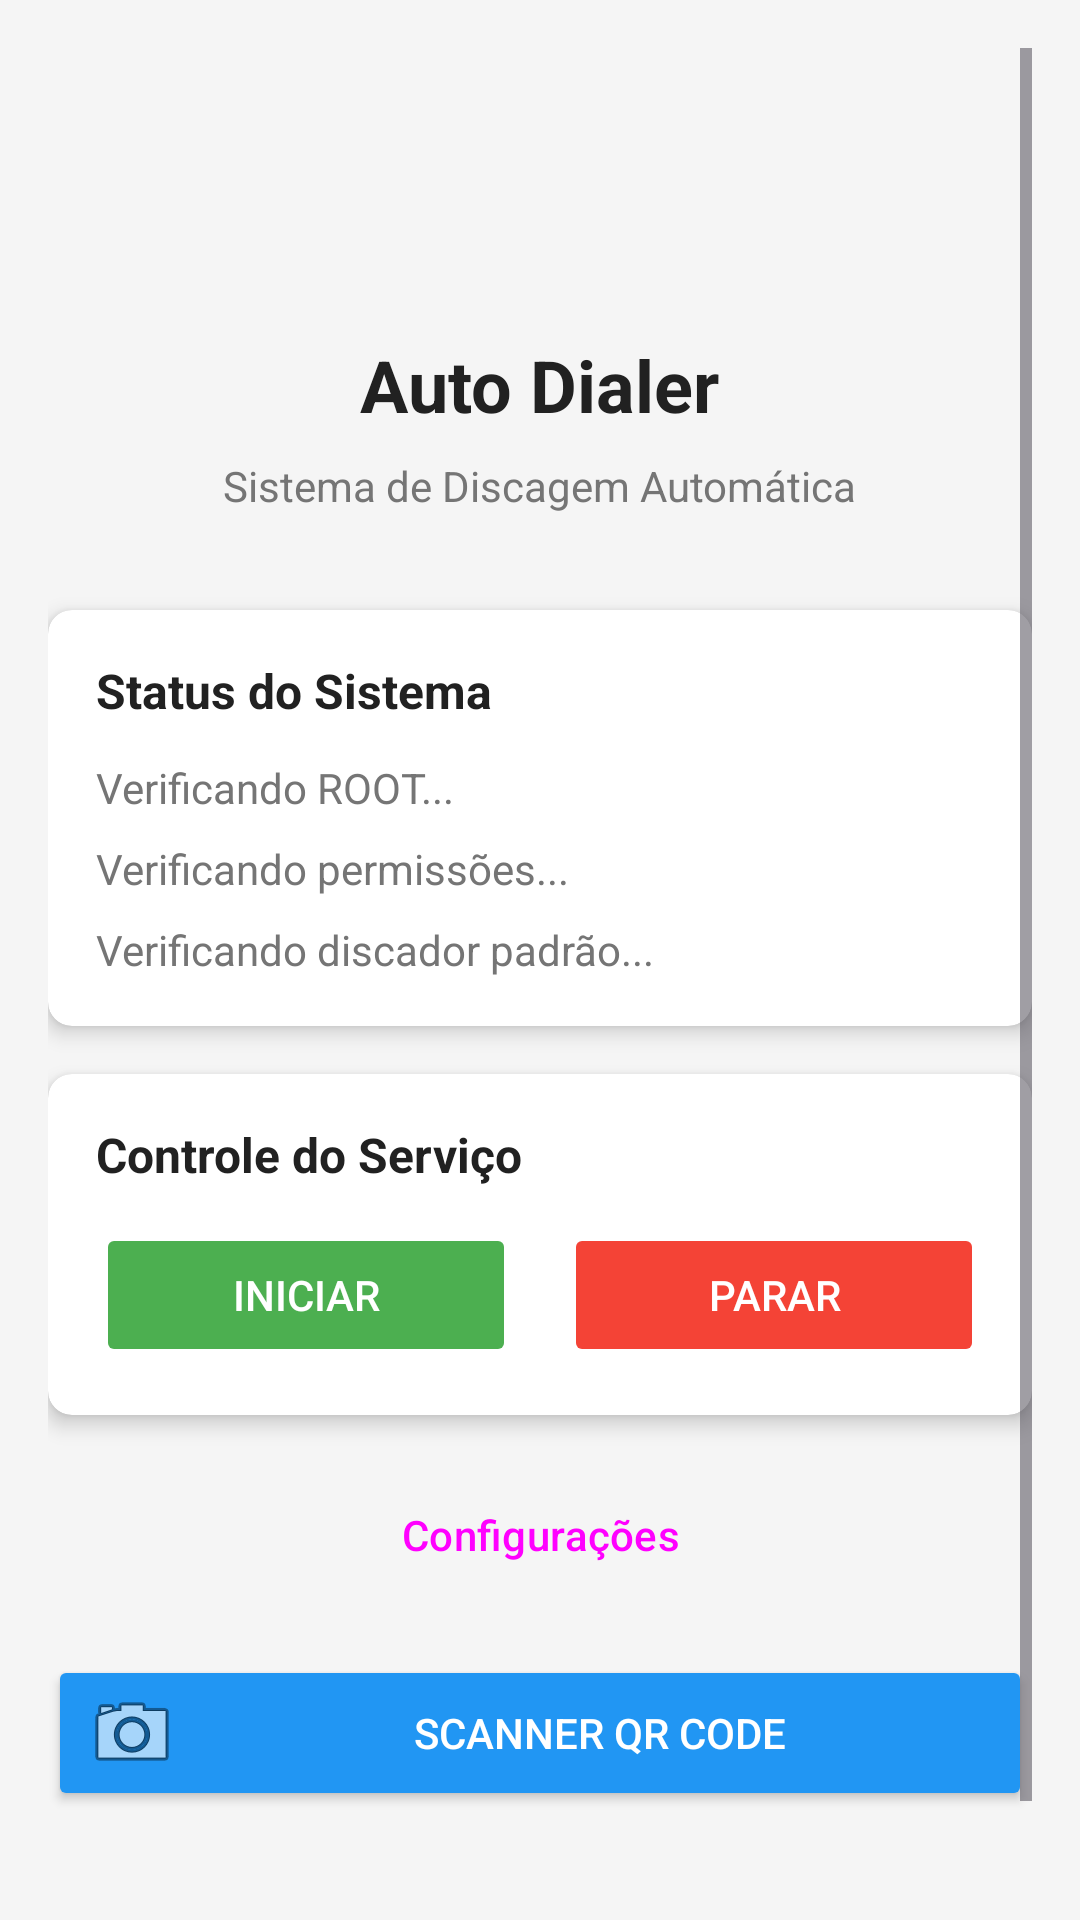

Produce the Android XML layout that renders to this screen, including the resource entries it uses.
<!-- AndroidManifest.xml: application theme Theme.AutoDialer -->
<!-- res/layout/activity_main.xml -->
<?xml version="1.0" encoding="utf-8"?>
<ScrollView xmlns:android="http://schemas.android.com/apk/res/android"
    xmlns:app="http://schemas.android.com/apk/res-auto"
    android:layout_width="match_parent"
    android:layout_height="match_parent"
    android:padding="16dp"
    android:background="@color/background_color">

    <LinearLayout
        android:layout_width="match_parent"
        android:layout_height="wrap_content"
        android:orientation="vertical"
        android:gravity="center_horizontal">

        
        <ImageView
            android:layout_width="80dp"
            android:layout_height="80dp"
            android:src="@drawable/ic_phone"
            android:layout_marginBottom="16dp"
            android:contentDescription="App Icon" />

        <TextView
            android:layout_width="wrap_content"
            android:layout_height="wrap_content"
            android:text="@string/app_name"
            android:textSize="24sp"
            android:textStyle="bold"
            android:textColor="@color/primary_text"
            android:layout_marginBottom="8dp" />

        <TextView
            android:layout_width="wrap_content"
            android:layout_height="wrap_content"
            android:text="Sistema de Discagem Automática"
            android:textSize="14sp"
            android:textColor="@color/secondary_text"
            android:layout_marginBottom="32dp" />

        
        <androidx.cardview.widget.CardView
            android:layout_width="match_parent"
            android:layout_height="wrap_content"
            android:layout_marginBottom="16dp"
            app:cardCornerRadius="8dp"
            app:cardElevation="4dp"
            app:cardBackgroundColor="@color/surface_color">

            <LinearLayout
                android:layout_width="match_parent"
                android:layout_height="wrap_content"
                android:orientation="vertical"
                android:padding="16dp">

                <TextView
                    android:layout_width="wrap_content"
                    android:layout_height="wrap_content"
                    android:text="Status do Sistema"
                    android:textSize="16sp"
                    android:textStyle="bold"
                    android:textColor="@color/primary_text"
                    android:layout_marginBottom="12dp" />

                <TextView
                    android:id="@+id/rootStatusText"
                    android:layout_width="wrap_content"
                    android:layout_height="wrap_content"
                    android:text="Verificando ROOT..."
                    android:textSize="14sp"
                    android:textColor="@color/secondary_text"
                    android:layout_marginBottom="8dp" />

                <TextView
                    android:id="@+id/permissionsText"
                    android:layout_width="wrap_content"
                    android:layout_height="wrap_content"
                    android:text="Verificando permissões..."
                    android:textSize="14sp"
                    android:textColor="@color/secondary_text"
                    android:layout_marginBottom="8dp" />

                <TextView
                    android:id="@+id/statusText"
                    android:layout_width="wrap_content"
                    android:layout_height="wrap_content"
                    android:text="Verificando discador padrão..."
                    android:textSize="14sp"
                    android:textColor="@color/secondary_text" />

            </LinearLayout>
        </androidx.cardview.widget.CardView>

        
        <Button
            android:id="@+id/requestPermissionsButton"
            android:layout_width="match_parent"
            android:layout_height="wrap_content"
            android:text="Solicitar Permissões"
            android:layout_marginBottom="12dp"
            android:backgroundTint="@color/orange"
            android:textColor="@android:color/white"
            android:visibility="gone" />

        <Button
            android:id="@+id/setDefaultButton"
            android:layout_width="match_parent"
            android:layout_height="wrap_content"
            android:text="Definir como Discador Padrão"
            android:layout_marginBottom="12dp"
            android:backgroundTint="@color/primary"
            android:textColor="@android:color/white"
            android:visibility="gone" />

        
        <androidx.cardview.widget.CardView
            android:layout_width="match_parent"
            android:layout_height="wrap_content"
            android:layout_marginBottom="16dp"
            app:cardCornerRadius="8dp"
            app:cardElevation="4dp"
            app:cardBackgroundColor="@color/surface_color">

            <LinearLayout
                android:layout_width="match_parent"
                android:layout_height="wrap_content"
                android:orientation="vertical"
                android:padding="16dp">

                <TextView
                    android:layout_width="wrap_content"
                    android:layout_height="wrap_content"
                    android:text="Controle do Serviço"
                    android:textSize="16sp"
                    android:textStyle="bold"
                    android:textColor="@color/primary_text"
                    android:layout_marginBottom="12dp" />

                <LinearLayout
                    android:layout_width="match_parent"
                    android:layout_height="wrap_content"
                    android:orientation="horizontal"
                    android:gravity="center">

                    <Button
                        android:id="@+id/startServiceButton"
                        android:layout_width="0dp"
                        android:layout_height="wrap_content"
                        android:layout_weight="1"
                        android:text="Iniciar"
                        android:layout_marginEnd="8dp"
                        android:backgroundTint="@color/green"
                        android:textColor="@android:color/white"
                        android:enabled="false" />

                    <Button
                        android:id="@+id/stopServiceButton"
                        android:layout_width="0dp"
                        android:layout_height="wrap_content"
                        android:layout_weight="1"
                        android:text="Parar"
                        android:layout_marginStart="8dp"
                        android:backgroundTint="@color/red"
                        android:textColor="@android:color/white"
                        android:enabled="false" />

                </LinearLayout>
            </LinearLayout>
        </androidx.cardview.widget.CardView>

        
        <Button
            android:id="@+id/settingsButton"
            android:layout_width="match_parent"
            android:layout_height="wrap_content"
            android:text="Configurações"
            android:layout_marginBottom="16dp"
            style="@style/Widget.Material3.Button.OutlinedButton" />

        
        <Button
            android:id="@+id/qrScanButton"
            android:layout_width="match_parent"
            android:layout_height="wrap_content"
            android:text="Scanner QR Code"
            android:layout_marginBottom="16dp"
            android:backgroundTint="@color/blue"
            android:textColor="@android:color/white"
            android:drawableStart="@android:drawable/ic_menu_camera"
            android:drawablePadding="8dp" />

        
        <TextView
            android:layout_width="wrap_content"
            android:layout_height="wrap_content"
            android:text="⚠️ Requer ROOT e todas as permissões\npara funcionamento completo"
            android:textSize="12sp"
            android:textColor="@color/orange"
            android:textAlignment="center"
            android:gravity="center"
            android:layout_marginTop="16dp" />

    </LinearLayout>
</ScrollView>
<!-- resources referenced by this layout -->
<resources>
  <color name="background_color">#FFF5F5F5</color>
  <color name="blue">#FF2196F3</color>
  <color name="green">#FF4CAF50</color>
  <color name="orange">#FFFF9800</color>
  <color name="primary">#FF2196F3</color>
  <color name="primary_text">#FF212121</color>
  <color name="red">#FFF44336</color>
  <color name="secondary_text">#FF757575</color>
  <color name="surface_color">#FFFFFFFF</color>
  <string name="app_name">Auto Dialer</string>
  <style name="Theme.AutoDialer" parent="Theme.Material3.DayNight">
          
          <item name="colorPrimary">@color/primary</item>
          <item name="colorPrimaryVariant">@color/primary_dark</item>
          <item name="colorOnPrimary">@android:color/white</item>
          
          
          <item name="colorSecondary">@color/accent</item>
          <item name="colorSecondaryVariant">@color/accent</item>
          <item name="colorOnSecondary">@android:color/white</item>
          
          
          <item name="android:statusBarColor">@color/primary_dark</item>
          <item name="android:navigationBarColor">@color/primary_dark</item>
          
          
          <item name="android:colorBackground">@color/background_color</item>
          <item name="colorSurface">@color/surface_color</item>
          <item name="colorOnSurface">@color/primary_text</item>
          
          
          <item name="android:windowLightStatusBar" tools:targetApi="m">false</item>
      </style>
  <color name="primary_dark">#FF1976D2</color>
  <color name="accent">#FFFF4081</color>
</resources>
